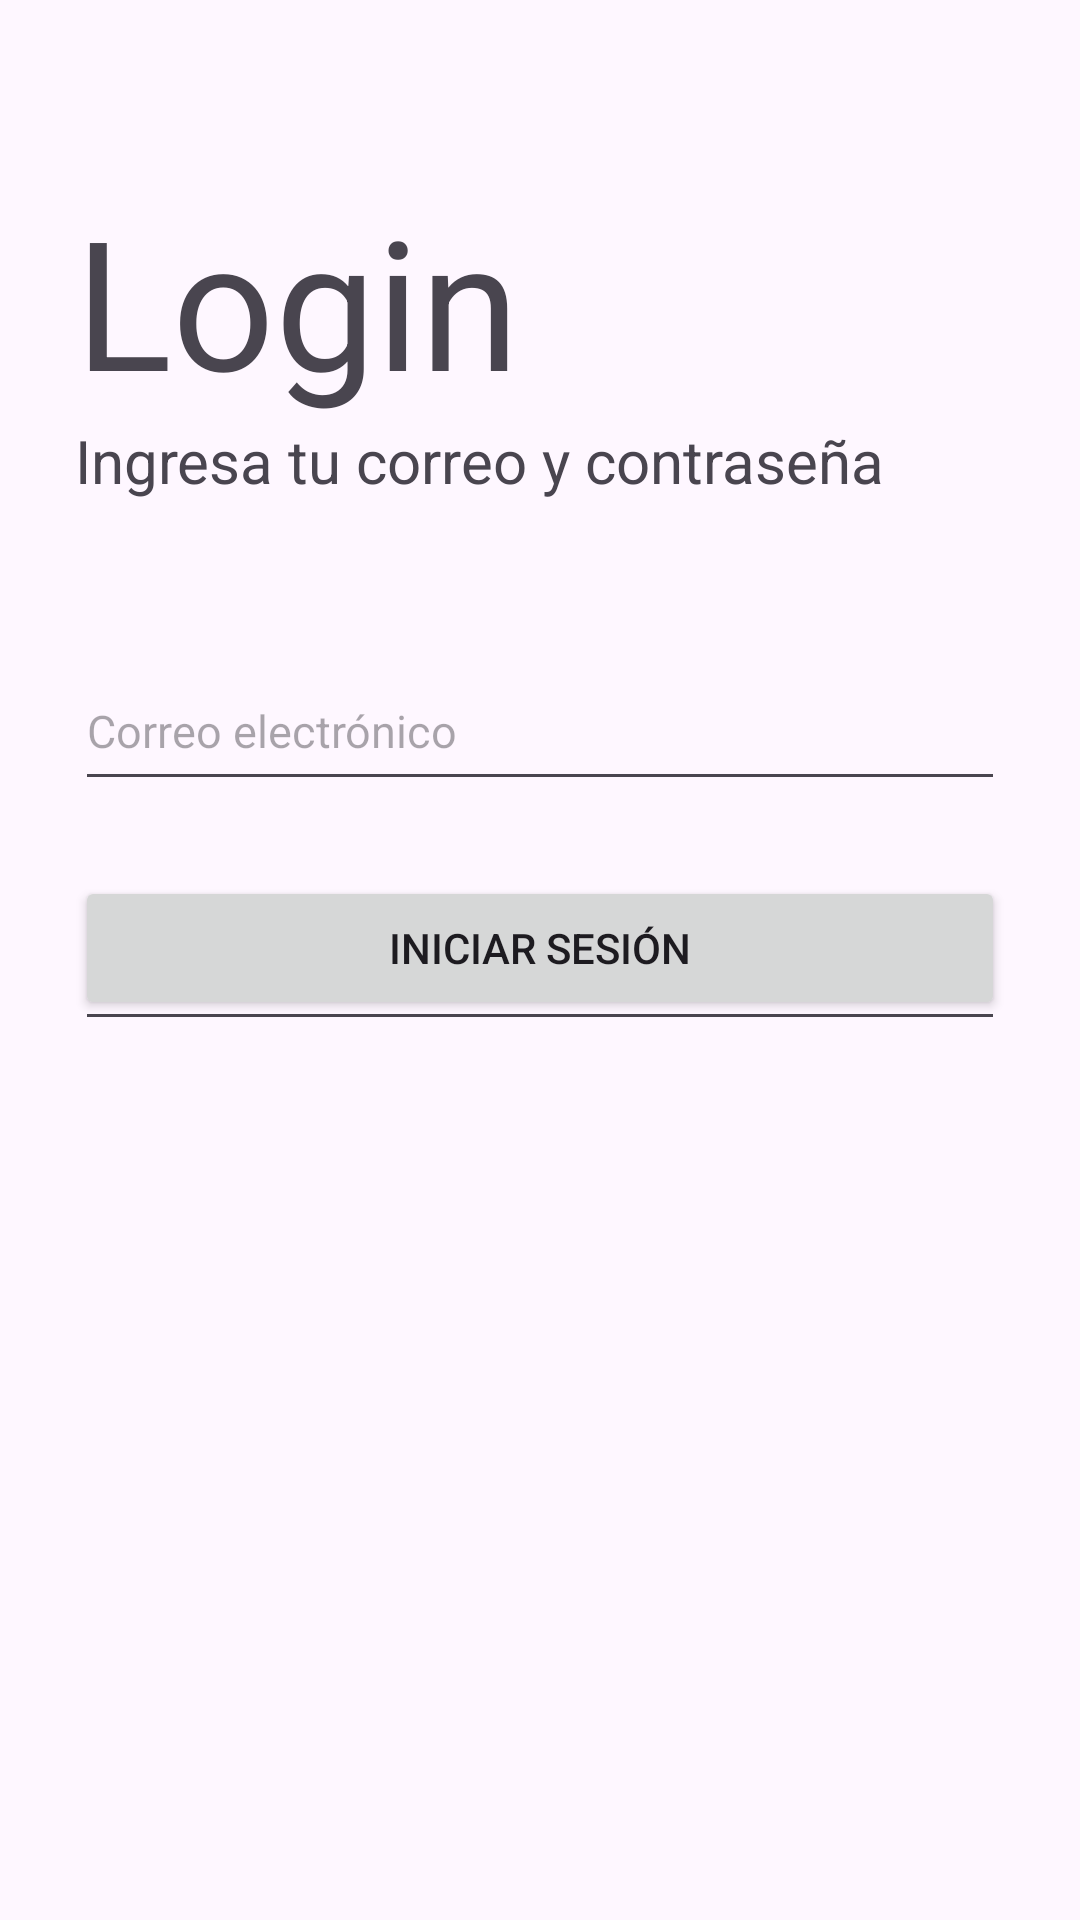

Layout XML and referenced resources for this Android screen:
<!-- AndroidManifest.xml: application theme Theme.Lab3_20213170 -->
<!-- res/layout/activity_main.xml -->
<?xml version="1.0" encoding="utf-8"?>
<androidx.coordinatorlayout.widget.CoordinatorLayout xmlns:android="http://schemas.android.com/apk/res/android"
    xmlns:app="http://schemas.android.com/apk/res-auto"
    xmlns:tools="http://schemas.android.com/tools"
    android:id="@+id/main"
    android:layout_width="match_parent"
    android:layout_height="match_parent"
    tools:context=".MainActivity">

    <LinearLayout
        android:layout_width="match_parent"
        android:layout_height="match_parent"
        android:orientation="vertical">

        <TextView
            android:layout_width="wrap_content"
            android:layout_height="wrap_content"
            android:text="Login"
            android:textSize="60sp"
            android:layout_marginTop="60dp"
            android:layout_marginLeft="25dp"/>

        <TextView
            android:layout_width="wrap_content"
            android:layout_height="wrap_content"
            android:text="Ingresa tu correo y contraseña"
            android:textSize="20sp"
            android:layout_marginLeft="25dp"/>

        <EditText
            android:id="@+id/emailLogin"
            android:layout_width="match_parent"
            android:layout_height="50dp"
            android:hint="Correo electrónico"
            android:layout_marginLeft="25dp"
            android:layout_marginRight="25dp"
            android:layout_marginTop="50dp"
            android:inputType="textEmailAddress"
            android:textSize="15sp"/>

        <EditText
            android:id="@+id/passwordLogin"
            android:layout_width="match_parent"
            android:layout_height="50dp"
            android:hint="Contraseña"
            android:layout_marginLeft="25dp"
            android:layout_marginRight="25dp"
            android:layout_marginTop="30dp"
            android:inputType="textPassword"
            android:textSize="15sp"/>


    </LinearLayout>

    <LinearLayout
        android:layout_width="match_parent"
        android:layout_height="wrap_content"
        android:orientation="vertical"
        android:layout_gravity="bottom">

        <Button
            android:id="@+id/btnLogin"
            android:text="Iniciar sesión"
            android:layout_width="match_parent"
            android:layout_height="wrap_content"
            android:layout_marginRight="25dp"
            android:layout_marginLeft="25dp"
            android:layout_marginBottom="300dp"/>

    </LinearLayout>



</androidx.coordinatorlayout.widget.CoordinatorLayout>
<!-- resources referenced by this layout -->
<resources>
  <style name="Theme.Lab3_20213170" parent="Base.Theme.Lab3_20213170" />
  <style name="Base.Theme.Lab3_20213170" parent="Theme.Material3.DayNight.NoActionBar">
          
          
      </style>
</resources>
